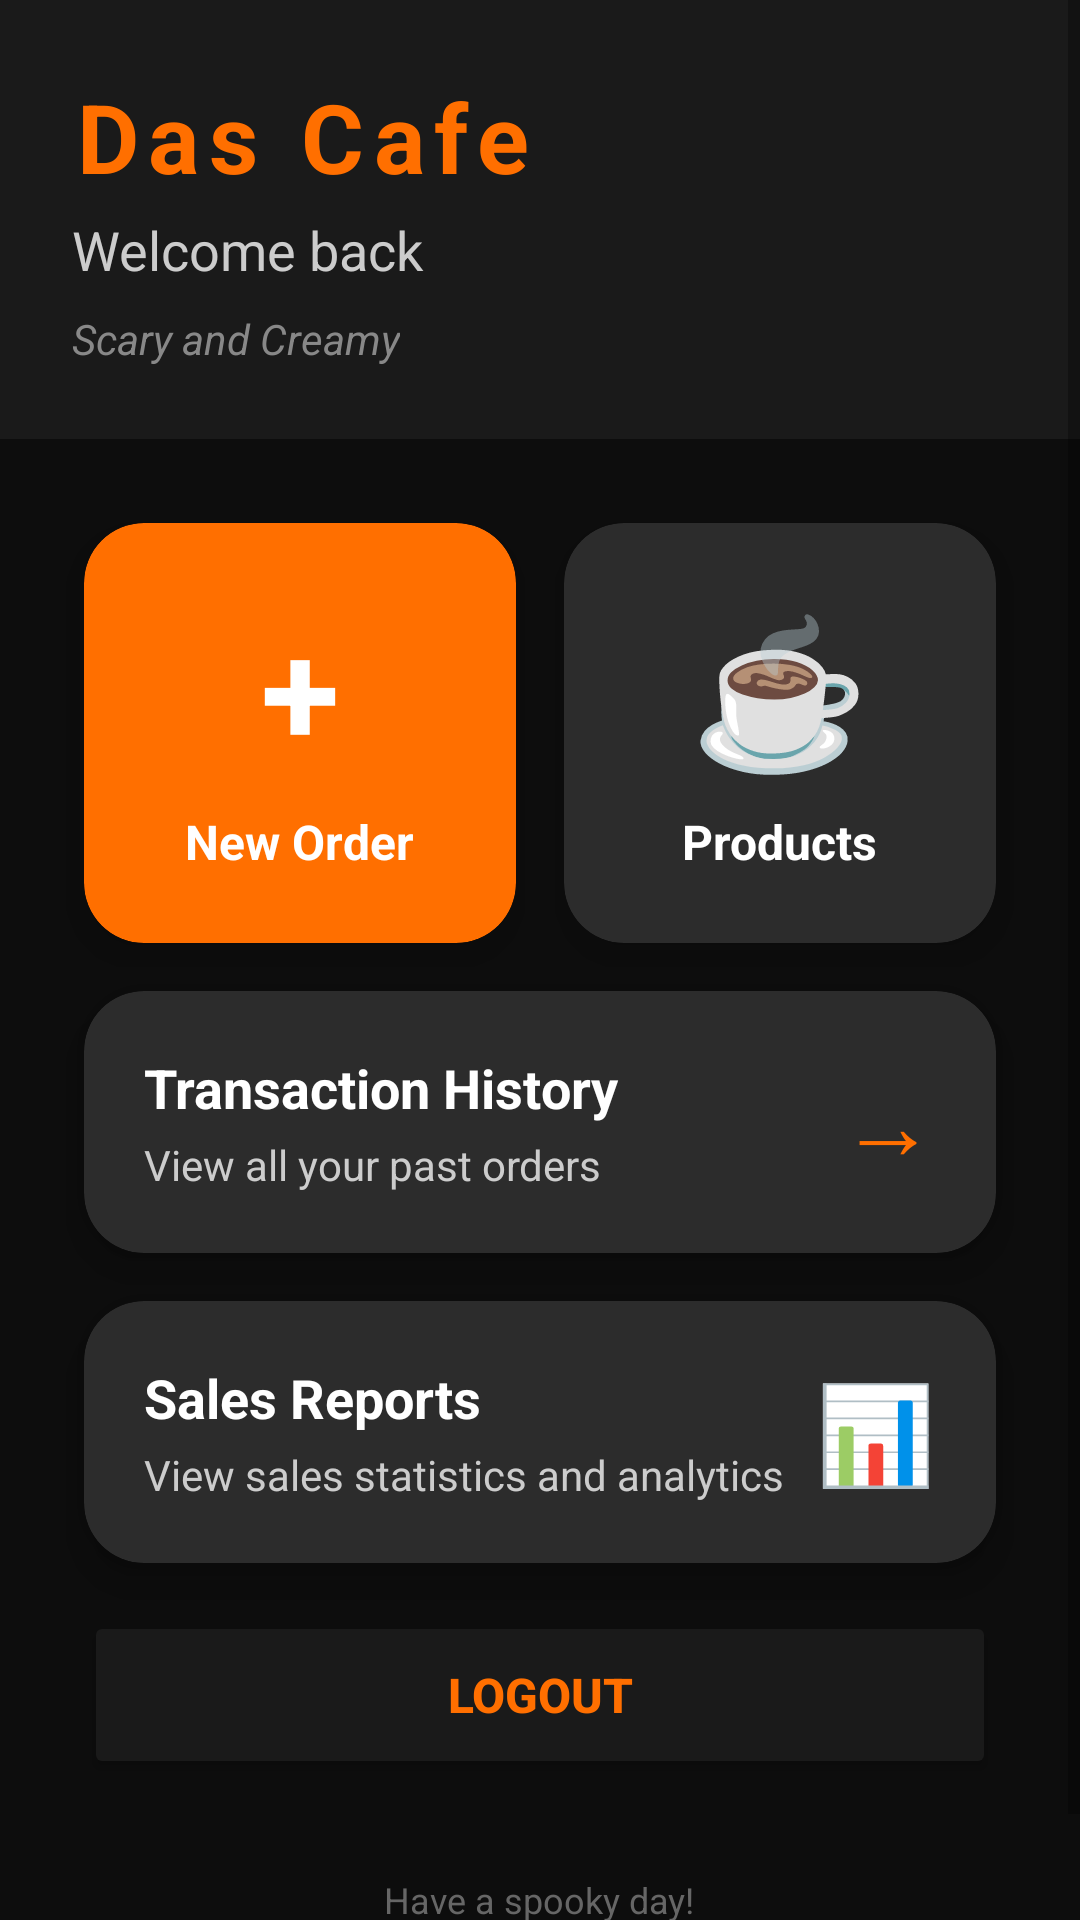

Android layout source for this screen:
<!-- AndroidManifest.xml: application theme Theme.DasCafe -->
<!-- res/layout/activity_home.xml -->
<?xml version="1.0" encoding="utf-8"?>
<ScrollView xmlns:android="http://schemas.android.com/apk/res/android"
    xmlns:app="http://schemas.android.com/apk/res-auto"
    android:layout_width="match_parent"
    android:layout_height="match_parent"
    android:background="#0D0D0D"
    android:fitsSystemWindows="true">

<LinearLayout
    android:layout_width="match_parent"
    android:layout_height="wrap_content"
    android:orientation="vertical">

    
    <RelativeLayout
        android:layout_width="match_parent"
        android:layout_height="wrap_content"
        android:background="#1A1A1A"
        android:padding="24dp">

        
        <LinearLayout
            android:layout_width="match_parent"
            android:layout_height="wrap_content"
            android:orientation="vertical">

            <TextView
                android:layout_width="wrap_content"
                android:layout_height="wrap_content"
                android:text="Das Cafe"
                android:textSize="32sp"
                android:textStyle="bold"
                android:textColor="#FF6F00"
                android:letterSpacing="0.1"/>

            <TextView
                android:id="@+id/tvWelcome"
                android:layout_width="wrap_content"
                android:layout_height="wrap_content"
                android:text="Welcome back"
                android:textSize="18sp"
                android:textColor="#CCCCCC"
                android:layout_marginTop="4dp"/>

            <TextView
                android:id="@+id/Slogan"
                android:layout_width="wrap_content"
                android:layout_height="wrap_content"
                android:text="Scary and Creamy"
                android:textColor="#888888"
                android:textSize="14sp"
                android:textStyle="italic"
                android:layout_marginTop="8dp"/>
        </LinearLayout>
    </RelativeLayout>

    
    <LinearLayout
        android:layout_width="match_parent"
        android:layout_height="wrap_content"
        android:orientation="vertical"
        android:padding="20dp">

        
        <LinearLayout
            android:layout_width="match_parent"
            android:layout_height="wrap_content"
            android:orientation="horizontal"
            android:weightSum="2">

            
            <androidx.cardview.widget.CardView
                android:id="@+id/btnOrder"
                android:layout_width="0dp"
                android:layout_height="140dp"
                android:layout_weight="1"
                android:layout_margin="8dp"
                app:cardCornerRadius="20dp"
                app:cardElevation="8dp"
                android:backgroundTint="#FF6F00"
                android:clickable="true"
                android:foreground="?android:attr/selectableItemBackground">

                <LinearLayout
                    android:layout_width="match_parent"
                    android:layout_height="match_parent"
                    android:orientation="vertical"
                    android:gravity="center"
                    android:padding="16dp">

                    <TextView
                        android:layout_width="wrap_content"
                        android:layout_height="wrap_content"
                        android:text="+"
                        android:textSize="48sp"
                        android:textStyle="bold"
                        android:textColor="@android:color/white"/>

                    <TextView
                        android:layout_width="wrap_content"
                        android:layout_height="wrap_content"
                        android:text="New Order"
                        android:textSize="16sp"
                        android:textStyle="bold"
                        android:textColor="@android:color/white"
                        android:layout_marginTop="8dp"/>
                </LinearLayout>
            </androidx.cardview.widget.CardView>

            
            <androidx.cardview.widget.CardView
                android:id="@+id/btnProducts"
                android:layout_width="0dp"
                android:layout_height="140dp"
                android:layout_weight="1"
                android:layout_margin="8dp"
                app:cardCornerRadius="20dp"
                app:cardElevation="8dp"
                android:backgroundTint="#2C2C2C"
                android:clickable="true"
                android:foreground="?android:attr/selectableItemBackground">

                <LinearLayout
                    android:layout_width="match_parent"
                    android:layout_height="match_parent"
                    android:orientation="vertical"
                    android:gravity="center"
                    android:padding="16dp">

                    <TextView
                        android:layout_width="wrap_content"
                        android:layout_height="wrap_content"
                        android:text="☕"
                        android:textSize="48sp"/>

                    <TextView
                        android:layout_width="wrap_content"
                        android:layout_height="wrap_content"
                        android:text="Products"
                        android:textSize="16sp"
                        android:textStyle="bold"
                        android:textColor="#FFFFFF"
                        android:layout_marginTop="8dp"/>
                </LinearLayout>
            </androidx.cardview.widget.CardView>
        </LinearLayout>

        
        <androidx.cardview.widget.CardView
            android:id="@+id/btnHistory"
            android:layout_width="match_parent"
            android:layout_height="wrap_content"
            android:layout_margin="8dp"
            app:cardCornerRadius="20dp"
            app:cardElevation="8dp"
            android:backgroundTint="#2C2C2C"
            android:clickable="true"
            android:foreground="?android:attr/selectableItemBackground">

            <LinearLayout
                android:layout_width="match_parent"
                android:layout_height="wrap_content"
                android:orientation="horizontal"
                android:padding="20dp"
                android:gravity="center_vertical">

                <LinearLayout
                    android:layout_width="0dp"
                    android:layout_height="wrap_content"
                    android:layout_weight="1"
                    android:orientation="vertical">

                    <TextView
                        android:layout_width="wrap_content"
                        android:layout_height="wrap_content"
                        android:text="Transaction History"
                        android:textSize="18sp"
                        android:textStyle="bold"
                        android:textColor="#FFFFFF"/>

                    <TextView
                        android:layout_width="wrap_content"
                        android:layout_height="wrap_content"
                        android:text="View all your past orders"
                        android:textSize="14sp"
                        android:textColor="#CCCCCC"
                        android:layout_marginTop="4dp"/>
                </LinearLayout>

                <TextView
                    android:layout_width="wrap_content"
                    android:layout_height="wrap_content"
                    android:text="→"
                    android:textSize="32sp"
                    android:textColor="#FF6F00"/>
            </LinearLayout>
        </androidx.cardview.widget.CardView>

        
        <androidx.cardview.widget.CardView
            android:id="@+id/btnReports"
            android:layout_width="match_parent"
            android:layout_height="wrap_content"
            android:layout_margin="8dp"
            app:cardCornerRadius="20dp"
            app:cardElevation="8dp"
            android:backgroundTint="#2C2C2C"
            android:clickable="true"
            android:foreground="?android:attr/selectableItemBackground">

            <LinearLayout
                android:layout_width="match_parent"
                android:layout_height="wrap_content"
                android:orientation="horizontal"
                android:padding="20dp"
                android:gravity="center_vertical">

                <LinearLayout
                    android:layout_width="0dp"
                    android:layout_height="wrap_content"
                    android:layout_weight="1"
                    android:orientation="vertical">

                    <TextView
                        android:layout_width="wrap_content"
                        android:layout_height="wrap_content"
                        android:text="Sales Reports"
                        android:textSize="18sp"
                        android:textStyle="bold"
                        android:textColor="#FFFFFF"/>

                    <TextView
                        android:layout_width="wrap_content"
                        android:layout_height="wrap_content"
                        android:text="View sales statistics and analytics"
                        android:textSize="14sp"
                        android:textColor="#CCCCCC"
                        android:layout_marginTop="4dp"/>
                </LinearLayout>

                <TextView
                    android:layout_width="wrap_content"
                    android:layout_height="wrap_content"
                    android:text="📊"
                    android:textSize="32sp"
                    android:textColor="#FF6F00"/>
            </LinearLayout>
        </androidx.cardview.widget.CardView>

        
        <Button
            android:id="@+id/btnLogout"
            android:layout_width="match_parent"
            android:layout_height="56dp"
            android:layout_margin="8dp"
            android:text="Logout"
            android:textSize="16sp"
            android:textStyle="bold"
            android:backgroundTint="#1A1A1A"
            android:textColor="#FF6F00"
            app:strokeColor="#FF6F00"
            app:strokeWidth="2dp"/>

        
        <TextView
            android:layout_width="wrap_content"
            android:layout_height="wrap_content"
            android:text="Have a spooky day!"
            android:textColor="#666666"
            android:textSize="12sp"
            android:layout_gravity="center"
            android:layout_marginTop="24dp"
            android:layout_marginBottom="16dp"/>
    </LinearLayout>

</LinearLayout>
</ScrollView>
<!-- resources referenced by this layout -->
<resources>
  <style name="Theme.DasCafe" parent="Theme.MaterialComponents.DayNight.NoActionBar">
          
          <item name="colorPrimary">#FF6F00</item> 
          <item name="colorPrimaryVariant">#E65100</item>
          <item name="colorSecondary">#6A1B9A</item> 
  
          
          <item name="android:windowBackground">#121212</item>
          <item name="android:textColor">#FFFFFF</item>
      </style>
</resources>
